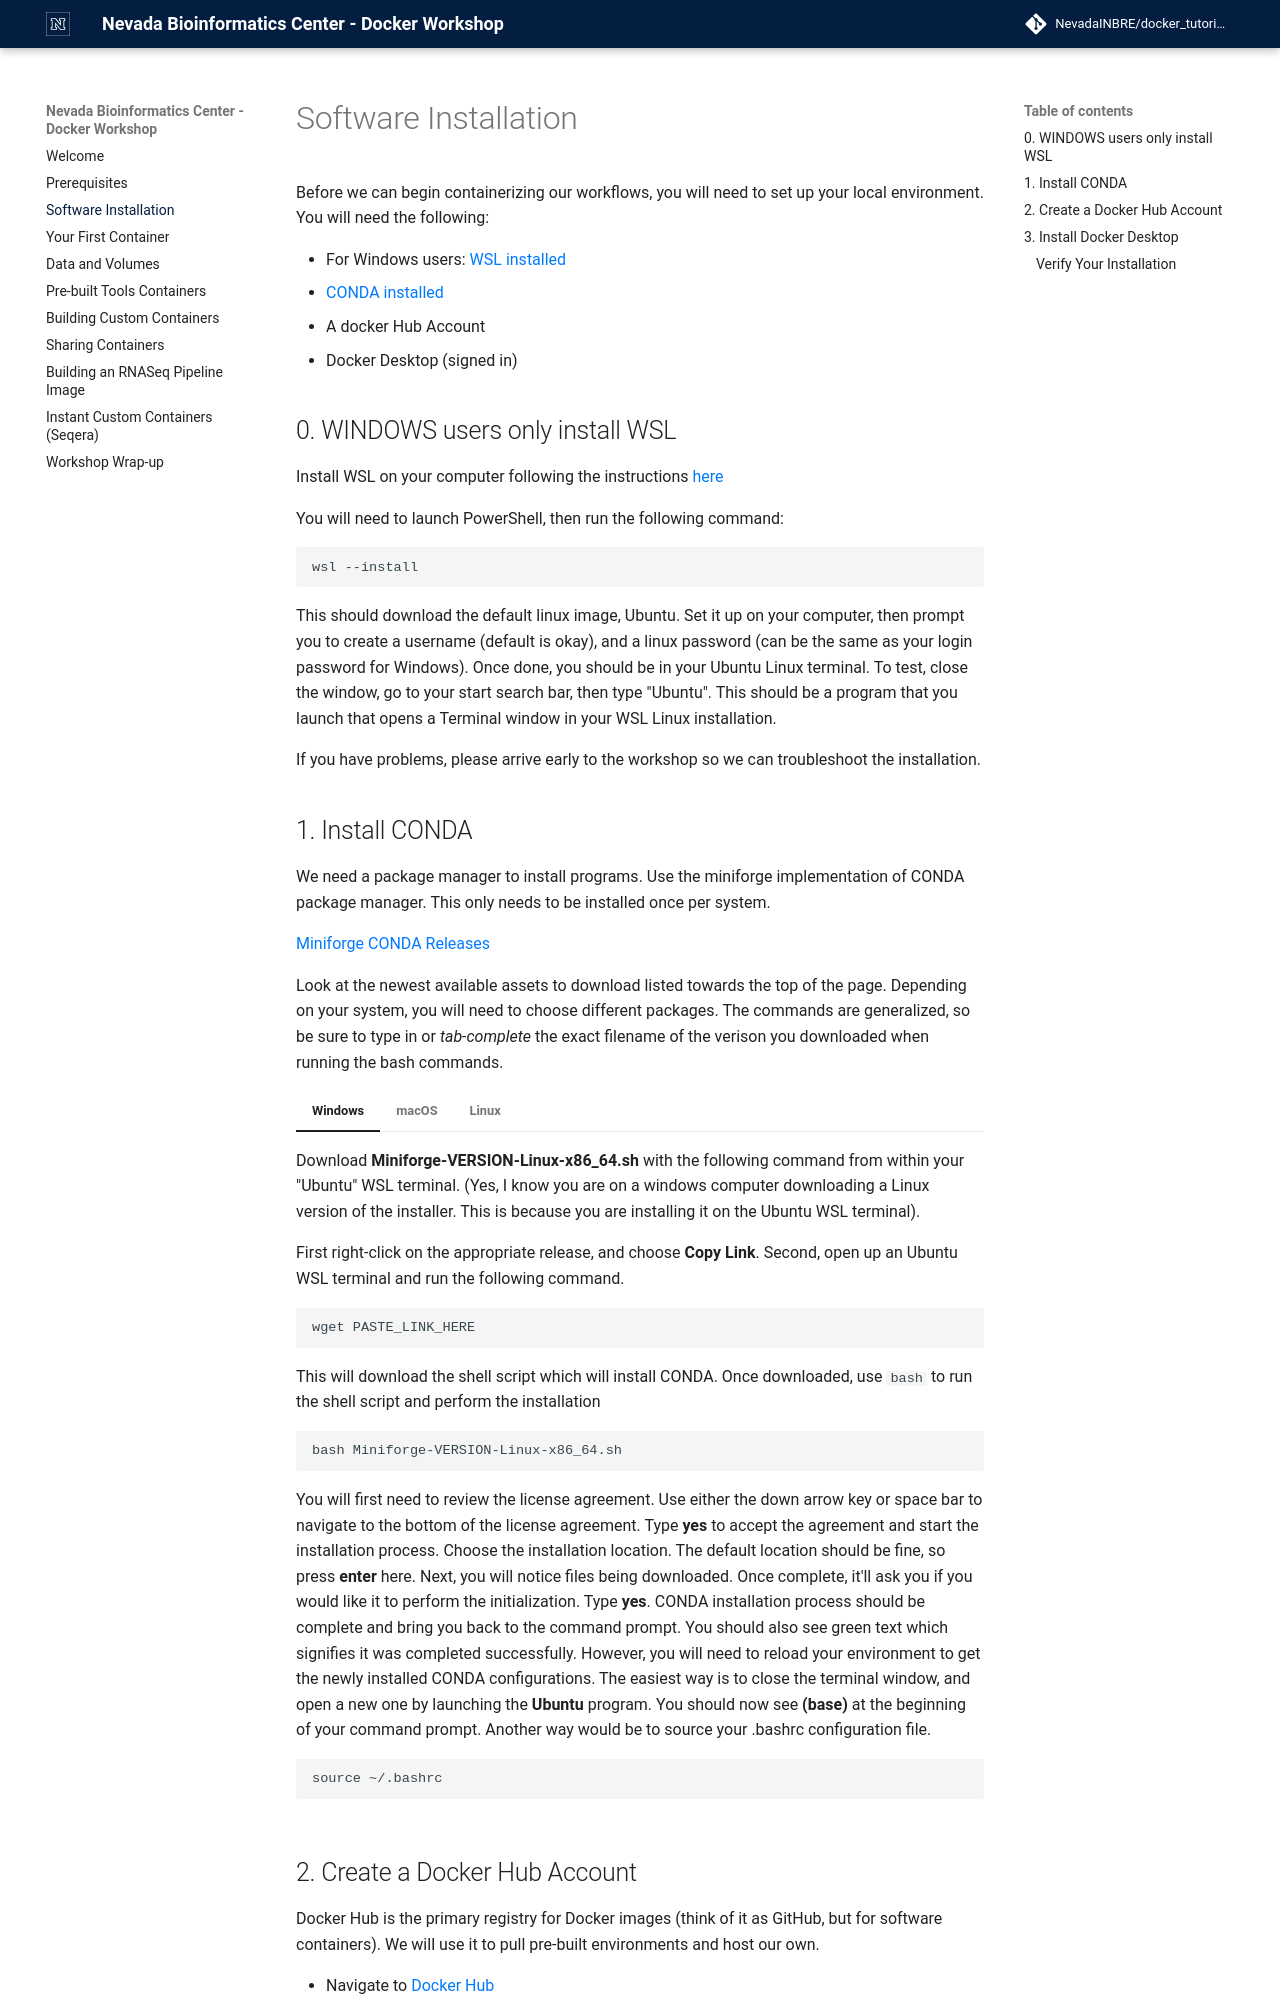

repository: NevadaINBRE/docker_tutorial · page: 2026-11/installation/index.html · generator: mkdocs

# Software Installation

Before we can begin containerizing our workflows, you will need to set up your local environment. You will need the following:

* For Windows users: [WSL installed](https://learn.microsoft.com/en-us/windows/wsl/install)
* [CONDA installed](https://github.com/conda-forge/miniforge)
* A docker Hub Account
* Docker Desktop (signed in)

## 0. WINDOWS users only install WSL

Install WSL on your computer following the instructions [here](https://learn.microsoft.com/en-us/windows/wsl/install)

You will need to launch PowerShell, then run the following command:

```
wsl --install
```

This should download the default linux image, Ubuntu. Set it up on your computer, then prompt you to create a username (default is okay), and a linux password (can be the same as your login password for Windows).  Once done, you should be in your Ubuntu Linux terminal. To test, close the window, go to your start search bar, then type "Ubuntu". This should be a program that you launch that opens a Terminal window in your WSL Linux installation.

If you have problems, please arrive early to the workshop so we can troubleshoot the installation.
